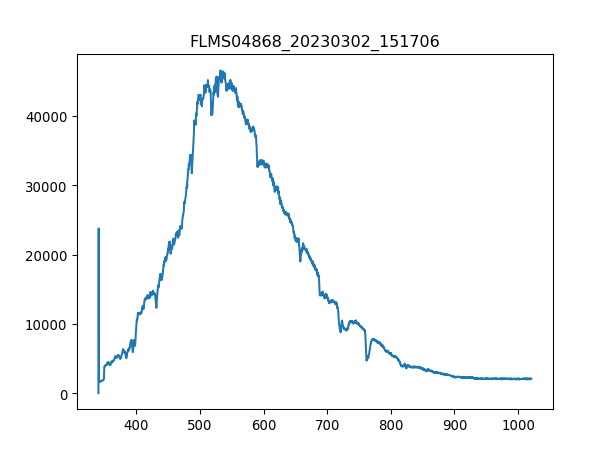

Data behind this chart, as committed beside it:
3.403980399999999804e+02, 1.581879310344827516e+01
3.407779787842517294e+02, 2.376660672413793145e+04
3.411578753728139191e+02, 1.767185172413792998e+03
3.415377297593970525e+02, 1.685831379310344801e+03
3.419175419377116327e+02, 1.701650172413793143e+03
3.422973119014679924e+02, 1.672272413793103397e+03
3.426770396443767481e+02, 1.731027931034482663e+03
3.430567251601482894e+02, 1.690351034482758678e+03
3.434363684424930625e+02, 1.717468965517241486e+03
3.438159694851215704e+02, 1.699390344827586205e+03
3.441955282817443162e+02, 1.710689482758620670e+03
3.445750448260716894e+02, 1.780744137931034402e+03
3.449545191118141361e+02, 1.742327068965517128e+03
3.453339511326822162e+02, 1.769444999999999936e+03
3.457133408823863761e+02, 1.742327068965517128e+03
3.460926883546370050e+02, 1.767185172413792998e+03
3.464719935431446629e+02, 1.810121896551724149e+03
3.468512564416197392e+02, 1.886956034482758696e+03
3.472304770437727939e+02, 1.841759482758620607e+03
3.476096553433141594e+02, 1.873397068965517292e+03
3.479887913339544525e+02, 1.920853448275862092e+03
3.483678850094040058e+02, 1.862097931034482826e+03
3.487469363633733224e+02, 1.932152586206896558e+03
3.491259453895728484e+02, 2.479030862068965689e+03
3.495049120817131438e+02, 3.751313793103448461e+03
3.498838364335046549e+02, 3.945658965517241541e+03
3.502627184386577710e+02, 3.988595689655172464e+03
3.506415580908830520e+02, 3.984076034482758587e+03
3.510203553838908306e+02, 4.126445172413793443e+03
3.513991103113916665e+02, 4.237176724137931160e+03
3.517778228670960630e+02, 4.252995517241379275e+03
3.521564930447144093e+02, 4.311751034482758769e+03
3.525351208379572086e+02, 4.201019482758621052e+03
3.529137062405348502e+02, 4.189720344827585905e+03
3.532922492461578940e+02, 4.214578448275861774e+03
3.536707498485368433e+02, 4.302711724137931014e+03
3.540492080413820304e+02, 4.295932241379310653e+03
3.544276238184040153e+02, 4.490277413793103733e+03
3.548059971733132443e+02, 4.646205517241379312e+03
3.551843280998201067e+02, 4.533214137931034202e+03
3.555626165916351624e+02, 4.643945689655172828e+03
3.559408626424688578e+02, 4.677843103448275542e+03
3.563190662460316389e+02, 4.589709827586207211e+03
3.566972273960340090e+02, 4.404403965517240977e+03
3.570753460861864710e+02, 4.492537241379310217e+03
3.574534223101993007e+02, 4.341128793103448515e+03
3.578314560617831717e+02, 4.234916896551723767e+03
3.582094473346484733e+02, 4.255255344827585759e+03
3.585873961225056519e+02, 4.262034827586207030e+03
3.589653024190650967e+02, 4.232657068965517283e+03
3.593431662180374815e+02, 4.280113448275861629e+03
3.597209875131331387e+02, 4.375026206896552139e+03
3.600987662980625146e+02, 4.445080862068965871e+03
3.604765025665361122e+02, 4.781795172413792898e+03
3.608541963122644347e+02, 4.813432758620690038e+03
3.612318475289579283e+02, 4.741118275862068913e+03
3.616094562103269823e+02, 4.770496034482758660e+03
3.619870223500821567e+02, 4.775015689655172537e+03
3.623645459419338408e+02, 4.756937068965517028e+03
3.627420269795925947e+02, 4.808913103448276161e+03
3.631194654567688076e+02, 4.822472068965516883e+03
... 1,987 more rows
